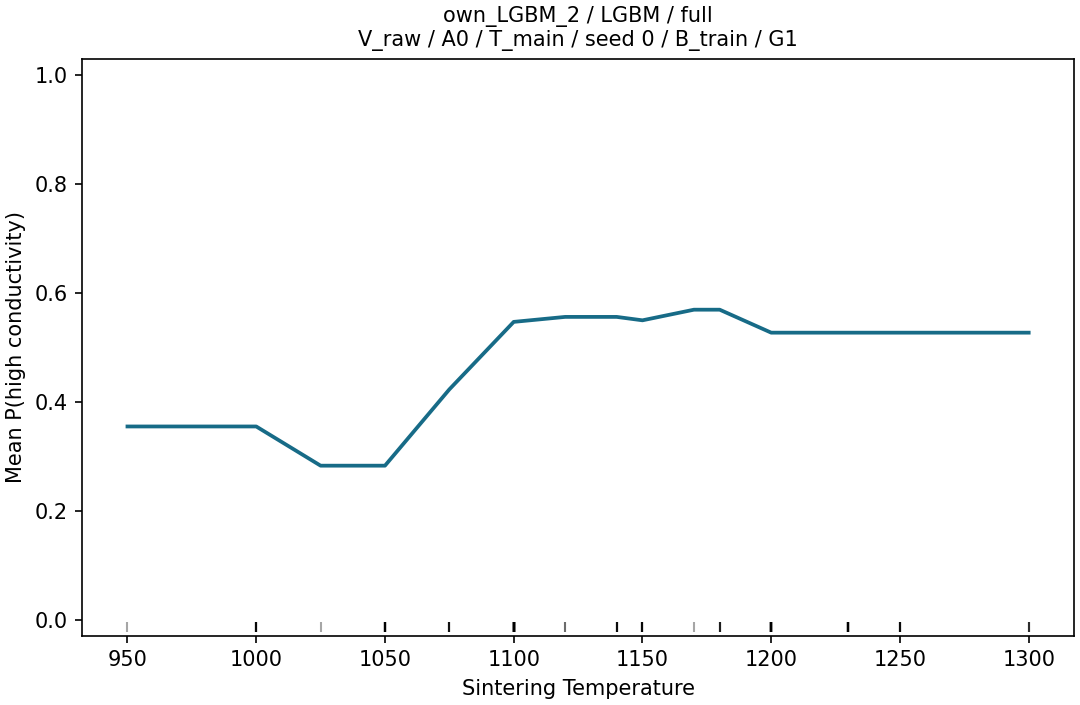

The file beside this chart, header and first rows:
grid_value, p_high, n, n_sources
950.0, 0.3547, 152, 42
1000, 0.3547, 152, 42
1025, 0.2827, 152, 42
1050, 0.2827, 152, 42
1075, 0.4228, 152, 42
1100, 0.5469, 152, 42
1120, 0.556, 152, 42
1140, 0.556, 152, 42
1150, 0.5498, 152, 42
1170, 0.5693, 152, 42
1180, 0.5693, 152, 42
1200, 0.5271, 152, 42
1230, 0.5271, 152, 42
1250, 0.5271, 152, 42
1300, 0.5271, 152, 42
